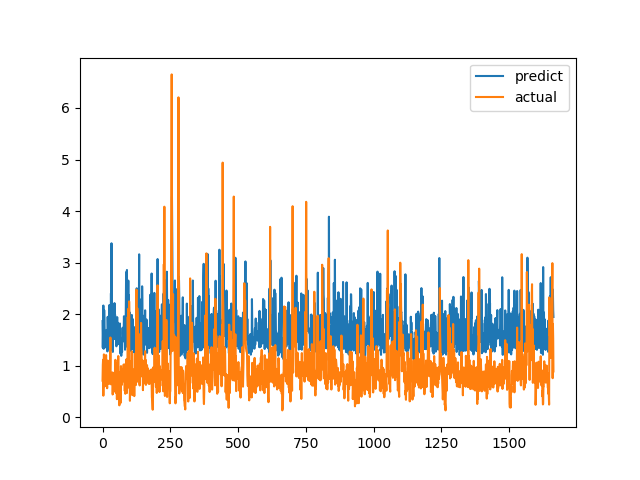

The file beside this chart, header and first rows:
predict, actual
1.865, 0.7094
1.35, 1.015
1.656, 1.116
2.167, 0.4183
1.328, 1.002
1.676, 1.219
2.078, 1.143
1.896, 0.6528
1.572, 0.6747
1.354, 0.601
1.573, 0.6695
1.61, 0.6538
1.524, 0.7814
1.553, 1.206
1.632, 0.8469
1.694, 0.8286
1.55, 0.6482
1.377, 0.5624
1.277, 0.7183
1.948, 1.1
1.683, 0.9542
1.379, 0.729
1.333, 0.6694
1.36, 0.8631
1.961, 0.6465
2.176, 0.8223
1.595, 0.9236
1.655, 0.8301
1.886, 1.067
1.433, 1.546
1.7, 0.6827
2.405, 0.6386
1.757, 0.6464
3.375, 0.6881
1.917, 0.7274
1.308, 0.65
2.192, 0.8694
1.411, 0.4409
1.267, 0.4519
1.827, 0.7575
1.52, 0.4952
1.958, 0.6851
1.543, 0.7244
1.618, 0.8654
2.214, 0.74
1.517, 0.8071
1.995, 0.8204
1.951, 1.114
1.708, 1.109
1.694, 0.4751
1.671, 1.039
1.376, 0.9458
1.411, 0.7878
1.655, 0.3505
1.942, 0.9368
1.559, 0.9868
1.74, 0.647
1.832, 1.03
1.638, 1.187
1.438, 0.9329
... 1,604 more rows
